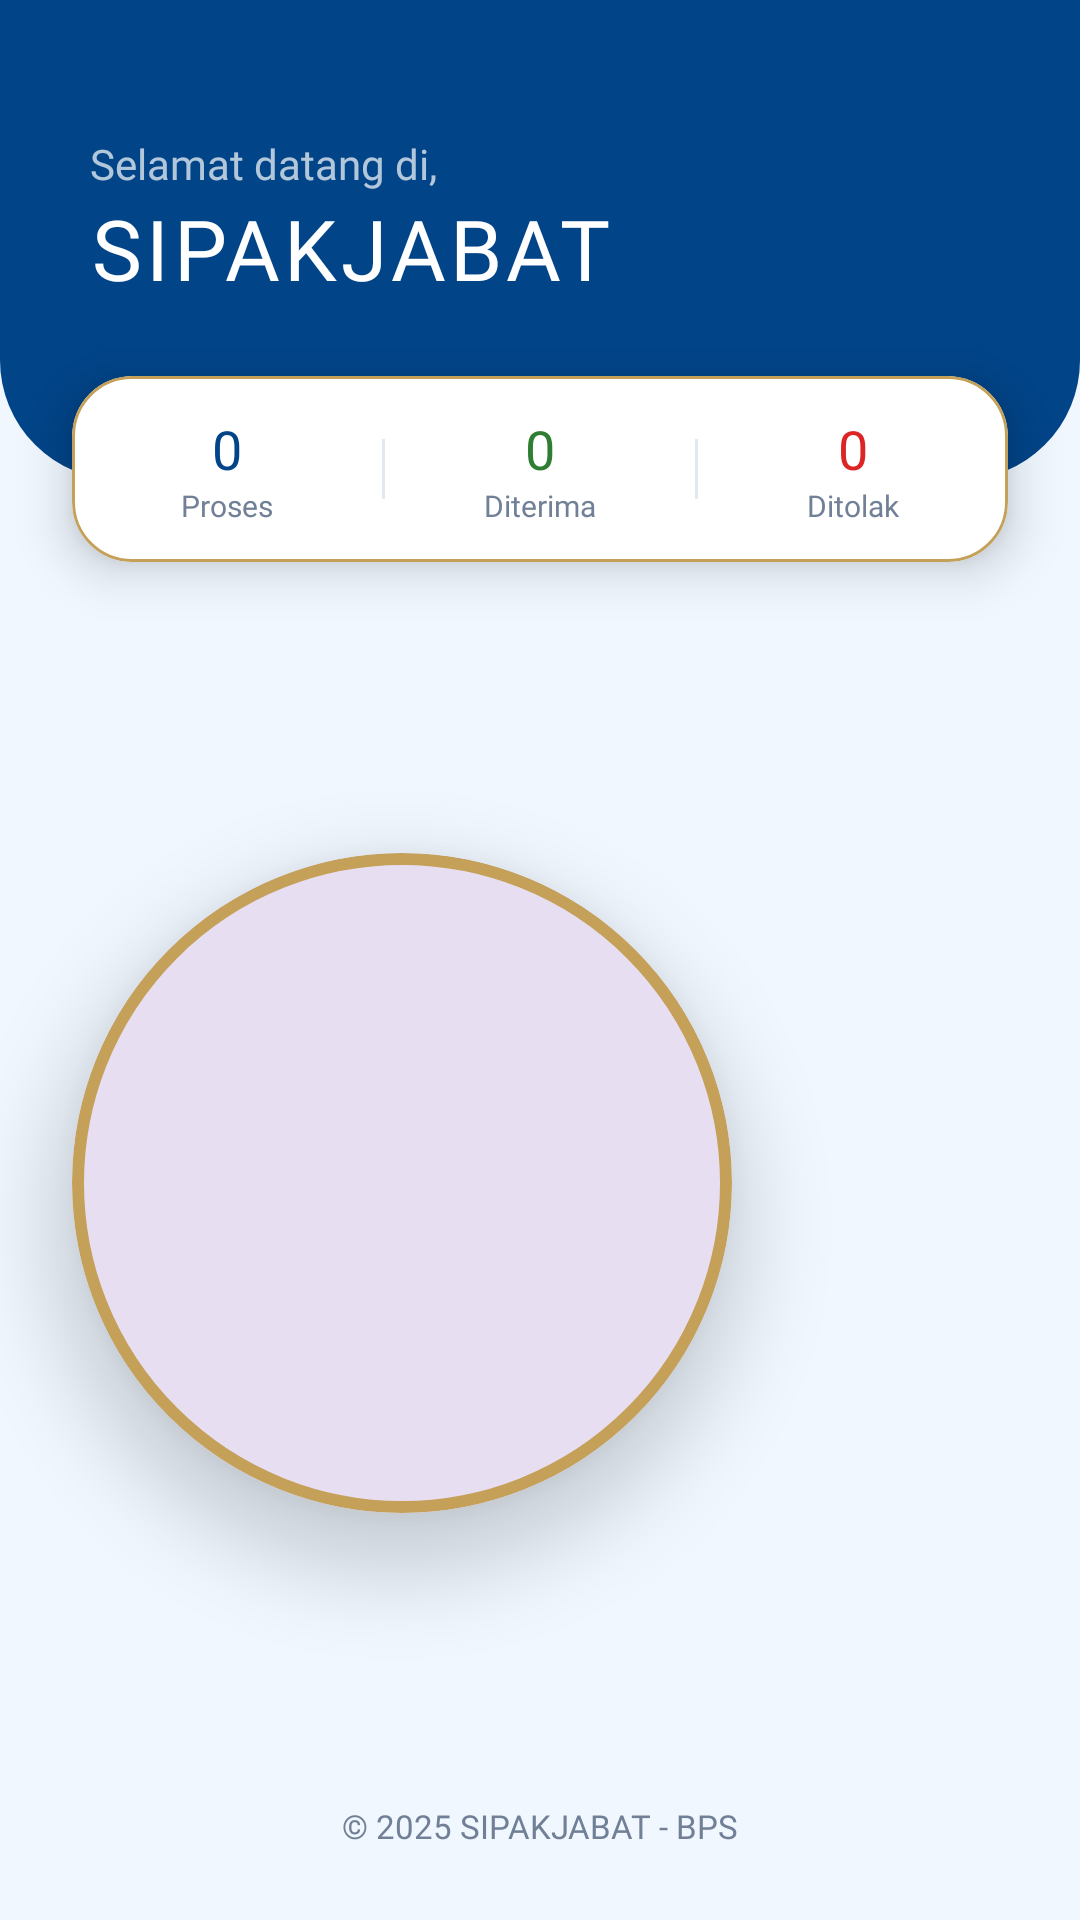

Layout XML and referenced resources for this Android screen:
<!-- AndroidManifest.xml: application theme Theme.Sipakjabat -->
<!-- res/layout/activity_pegawai.xml -->
<?xml version="1.0" encoding="utf-8"?>
<androidx.constraintlayout.widget.ConstraintLayout xmlns:android="http://schemas.android.com/apk/res/android"
    xmlns:app="http://schemas.android.com/apk/res-auto"
    xmlns:tools="http://schemas.android.com/tools"
    android:layout_width="match_parent"
    android:layout_height="match_parent"
    android:background="#F0F7FF"
    android:clipChildren="false"
    android:clipToPadding="false">

    <View
        android:id="@+id/modernHeader"
        android:layout_width="match_parent"
        android:layout_height="160dp"
        android:background="@drawable/bg_header_modern"
        app:layout_constraintTop_toTopOf="parent" />

    <TextView
        android:id="@+id/tvGreeting"
        android:layout_width="wrap_content"
        android:layout_height="wrap_content"
        android:layout_marginStart="30dp"
        android:layout_marginTop="45dp"
        android:fontFamily="@font/poppins_regular"
        android:text="Selamat datang di,"
        android:textColor="#B3FFFFFF"
        android:textSize="14sp"
        app:layout_constraintStart_toStartOf="parent"
        app:layout_constraintTop_toTopOf="@id/modernHeader" />

    <TextView
        android:id="@+id/tvAppName"
        android:layout_width="wrap_content"
        android:layout_height="wrap_content"
        android:fontFamily="@font/poppins_bold"
        android:text="SIPAKJABAT"
        android:textColor="#FFFFFF"
        android:textSize="28sp"
        android:letterSpacing="0.05"
        app:layout_constraintStart_toStartOf="@id/tvGreeting"
        app:layout_constraintTop_toBottomOf="@id/tvGreeting" />

    <com.google.android.material.card.MaterialCardView
        android:id="@+id/cardSummaryStatus"
        android:layout_width="match_parent"
        android:layout_height="wrap_content"
        android:layout_marginHorizontal="24dp"
        android:layout_marginTop="-35dp"
        app:cardBackgroundColor="#FFFFFF"
        app:cardCornerRadius="20dp"
        app:cardElevation="10dp"
        app:strokeColor="#C5A059"
        app:strokeWidth="1dp"
        app:layout_constraintTop_toBottomOf="@id/modernHeader">

        <LinearLayout
            android:layout_width="match_parent"
            android:layout_height="wrap_content"
            android:orientation="horizontal"
            android:paddingVertical="12dp"
            android:weightSum="3">

            <LinearLayout
                android:layout_width="0dp"
                android:layout_height="wrap_content"
                android:layout_weight="1"
                android:gravity="center"
                android:orientation="vertical">
                <TextView
                    android:id="@+id/tvCountPending"
                    android:layout_width="wrap_content"
                    android:layout_height="wrap_content"
                    android:fontFamily="@font/poppins_bold"
                    android:text="0"
                    android:textColor="#014488"
                    android:textSize="18sp" />
                <TextView
                    android:layout_width="wrap_content"
                    android:layout_height="wrap_content"
                    android:text="Proses"
                    android:textSize="10sp"
                    android:fontFamily="@font/poppins_regular"
                    android:textColor="#718096" />
            </LinearLayout>

            <View android:layout_width="1dp" android:layout_height="20dp" android:layout_gravity="center" android:background="#E2E8F0"/>

            <LinearLayout
                android:layout_width="0dp"
                android:layout_height="wrap_content"
                android:layout_weight="1"
                android:gravity="center"
                android:orientation="vertical">
                <TextView
                    android:id="@+id/tvCountDiterima"
                    android:layout_width="wrap_content"
                    android:layout_height="wrap_content"
                    android:fontFamily="@font/poppins_bold"
                    android:text="0"
                    android:textColor="#2E7D32"
                    android:textSize="18sp" />
                <TextView
                    android:layout_width="wrap_content"
                    android:layout_height="wrap_content"
                    android:text="Diterima"
                    android:textSize="10sp"
                    android:fontFamily="@font/poppins_regular"
                    android:textColor="#718096" />
            </LinearLayout>

            <View android:layout_width="1dp" android:layout_height="20dp" android:layout_gravity="center" android:background="#E2E8F0"/>

            <LinearLayout
                android:layout_width="0dp"
                android:layout_height="wrap_content"
                android:layout_weight="1"
                android:gravity="center"
                android:orientation="vertical">
                <TextView
                    android:id="@+id/tvCountDitolak"
                    android:layout_width="wrap_content"
                    android:layout_height="wrap_content"
                    android:fontFamily="@font/poppins_bold"
                    android:text="0"
                    android:textColor="#DC2626"
                    android:textSize="18sp" />
                <TextView
                    android:layout_width="wrap_content"
                    android:layout_height="wrap_content"
                    android:text="Ditolak"
                    android:textSize="10sp"
                    android:fontFamily="@font/poppins_regular"
                    android:textColor="#718096" />
            </LinearLayout>
        </LinearLayout>
    </com.google.android.material.card.MaterialCardView>

    <com.google.android.material.card.MaterialCardView
        android:id="@+id/mainLogoTrigger"
        android:layout_width="220dp"
        android:layout_height="220dp"
        android:layout_marginStart="24dp"
        android:clickable="true"
        android:focusable="true"
        app:cardCornerRadius="110dp"
        app:cardElevation="16dp"
        app:strokeColor="#C5A059"
        app:strokeWidth="4dp"
        app:layout_constraintBottom_toTopOf="@id/tvFooterCopyright"
        app:layout_constraintStart_toStartOf="parent"
        app:layout_constraintTop_toBottomOf="@id/cardSummaryStatus">
        <ImageView
            android:layout_width="match_parent"
            android:layout_height="match_parent"
            android:src="@drawable/logo_lingkaran_baru"
            android:scaleType="centerCrop" />
    </com.google.android.material.card.MaterialCardView>

    <com.google.android.material.card.MaterialCardView
        android:id="@+id/btnMenuProfil"
        android:layout_width="95dp"
        android:layout_height="95dp"
        android:alpha="0"
        android:visibility="invisible"
        app:cardBackgroundColor="#C5A059"
        app:cardCornerRadius="47.5dp"
        app:cardElevation="12dp"
        app:layout_constraintCircle="@id/mainLogoTrigger"
        app:layout_constraintCircleAngle="22.5"
        app:layout_constraintCircleRadius="180dp"
        tools:ignore="MissingConstraints">
        <LinearLayout android:layout_width="match_parent" android:layout_height="match_parent" android:gravity="center" android:orientation="vertical">
            <ImageView android:layout_width="30dp" android:layout_height="30dp" android:src="@drawable/ic_person" app:tint="#FFFFFF" />
            <TextView android:layout_width="wrap_content" android:layout_height="wrap_content" android:fontFamily="@font/poppins_bold" android:text="Profil" android:textColor="#FFFFFF" android:textSize="10sp" />
        </LinearLayout>
    </com.google.android.material.card.MaterialCardView>

    <com.google.android.material.card.MaterialCardView
        android:id="@+id/btnMenuPengajuan"
        android:layout_width="95dp"
        android:layout_height="95dp"
        android:alpha="0"
        android:visibility="invisible"
        app:cardBackgroundColor="#014488"
        app:cardCornerRadius="47.5dp"
        app:cardElevation="12dp"
        app:layout_constraintCircle="@id/mainLogoTrigger"
        app:layout_constraintCircleAngle="67.5"
        app:layout_constraintCircleRadius="180dp"
        tools:ignore="MissingConstraints">
        <LinearLayout android:layout_width="match_parent" android:layout_height="match_parent" android:gravity="center" android:orientation="vertical">
            <ImageView android:layout_width="30dp" android:layout_height="30dp" android:src="@drawable/ic_history" app:tint="#FFFFFF" />
            <TextView android:layout_width="wrap_content" android:layout_height="wrap_content" android:fontFamily="@font/poppins_bold" android:text="Ajuan" android:textColor="#FFFFFF" android:textSize="10sp" />
        </LinearLayout>
    </com.google.android.material.card.MaterialCardView>

    <com.google.android.material.card.MaterialCardView
        android:id="@+id/btnMenuDokumen"
        android:layout_width="95dp"
        android:layout_height="95dp"
        android:alpha="0"
        android:visibility="invisible"
        app:cardBackgroundColor="#2E7D32"
        app:cardCornerRadius="47.5dp"
        app:cardElevation="12dp"
        app:layout_constraintCircle="@id/mainLogoTrigger"
        app:layout_constraintCircleAngle="112.5"
        app:layout_constraintCircleRadius="180dp"
        tools:ignore="MissingConstraints">
        <LinearLayout android:layout_width="match_parent" android:layout_height="match_parent" android:gravity="center" android:orientation="vertical">
            <ImageView android:layout_width="30dp" android:layout_height="30dp" android:src="@drawable/ic_folder" app:tint="#FFFFFF" />
            <TextView android:layout_width="wrap_content" android:layout_height="wrap_content" android:fontFamily="@font/poppins_bold" android:text="Master" android:textColor="#FFFFFF" android:textSize="10sp" />
        </LinearLayout>
    </com.google.android.material.card.MaterialCardView>

    <com.google.android.material.card.MaterialCardView
        android:id="@+id/btnLogout"
        android:layout_width="95dp"
        android:layout_height="95dp"
        android:alpha="0"
        android:visibility="invisible"
        app:cardBackgroundColor="#C62828"
        app:cardCornerRadius="47.5dp"
        app:cardElevation="12dp"
        app:layout_constraintCircle="@id/mainLogoTrigger"
        app:layout_constraintCircleAngle="157.5"
        app:layout_constraintCircleRadius="180dp"
        tools:ignore="MissingConstraints">
        <LinearLayout android:layout_width="match_parent" android:layout_height="match_parent" android:gravity="center" android:orientation="vertical">
            <ImageView android:layout_width="30dp" android:layout_height="30dp" android:src="@drawable/ic_logout" app:tint="#FFFFFF" />
            <TextView android:layout_width="wrap_content" android:layout_height="wrap_content" android:fontFamily="@font/poppins_bold" android:text="Keluar" android:textColor="#FFFFFF" android:textSize="10sp" />
        </LinearLayout>
    </com.google.android.material.card.MaterialCardView>

    <TextView
        android:id="@+id/tvFooterCopyright"
        android:layout_width="wrap_content"
        android:layout_height="wrap_content"
        android:layout_marginBottom="24dp"
        android:fontFamily="@font/poppins_regular"
        android:text="© 2025 SIPAKJABAT - BPS"
        android:textColor="#718096"
        android:textSize="11sp"
        app:layout_constraintBottom_toBottomOf="parent"
        app:layout_constraintEnd_toEndOf="parent"
        app:layout_constraintStart_toStartOf="parent" />

</androidx.constraintlayout.widget.ConstraintLayout>
<!-- resources referenced by this layout -->
<resources>
  <!-- drawable bg_header_modern (drawable) -->
  <?xml version="1.0" encoding="utf-8"?>
  <shape xmlns:android="http://schemas.android.com/apk/res/android">
      <solid android:color="#014488" />
      <corners
          android:bottomLeftRadius="40dp"
          android:bottomRightRadius="40dp" />
  </shape>
  <!-- drawable ic_folder (drawable) -->
  <vector xmlns:android="http://schemas.android.com/apk/res/android"
      android:width="24dp"
      android:height="24dp"
      android:viewportWidth="24"
      android:viewportHeight="24"
      android:tint="?attr/colorControlNormal">
      <path
          android:fillColor="@android:color/white"
          android:pathData="M10,4H4c-1.1,0 -1.99,0.9 -1.99,2L2,18c0,1.1 0.9,2 2,2h16c1.1,0 2,-0.9 2,-2V8c0,-1.1 -0.9,-2 -2,-2h-8l-2,-2Z"/>
  </vector>
  <!-- drawable ic_history (drawable) -->
  <vector xmlns:android="http://schemas.android.com/apk/res/android"
      android:width="24dp"
      android:height="24dp"
      android:viewportWidth="24"
      android:viewportHeight="24">
      <path
          android:fillColor="#000000"
          android:pathData="M13,3c-4.97,0 -9,4.03 -9,9c0,4.97 4.03,9 9,9s9,-4.03 9,-9c0,-0.46 -0.04,-0.92 -0.1,-1.36c-0.98,1.37 -2.58,2.26 -4.4,2.26c-2.98,0 -5.4,-2.42 -5.4,-5.4c0,-1.81 0.89,-3.42 2.26,-4.4C13.92,3.04 13.46,3 13,3L13,3zM15,1c-1.66,0 -3,1.34 -3,3s1.34,3 3,3s3,-1.34 3,-3S16.66,1 15,1zM13,5c-0.34,0 -0.67,0.03 -1,0.08V12h5.51c-1.4,-2.02 -3.5,-3.43 -5.95,-3.86C12.1,7.67 12.54,7.29 13,6.79V5zM18.01,10.21C18.59,10.73 19,11.34 19.29,12H22c-0.35,-2.18 -1.69,-4.04 -3.52,-5.25L18.01,10.21z"/>
  </vector>
  <!-- drawable ic_logout (drawable) -->
  <vector xmlns:android="http://schemas.android.com/apk/res/android"
      android:width="24dp"
      android:height="24dp"
      android:viewportWidth="24"
      android:viewportHeight="24"
      android:tint="?attr/colorControlNormal">
      <path
          android:fillColor="@android:color/white"
          android:pathData="M10.09,15.59L11.5,17l5,-5 -5,-5 -1.41,1.41L12.67,11H3v2h9.67l-2.58,2.59ZM19,3H5c-1.11,0 -2,0.9 -2,2v4h2V5h14v14H5v-4H3v4c0,1.1 0.89,2 2,2h14c1.1,0 2,-0.9 2,-2V5c0,-1.1 -0.9,-2 -2,-2Z"/>
  </vector>
  <!-- drawable ic_person (drawable) -->
  <vector xmlns:android="http://schemas.android.com/apk/res/android"
      android:width="24dp"
      android:height="24dp"
      android:viewportWidth="24"
      android:viewportHeight="24"
      android:tint="?attr/colorControlNormal">
      <path
          android:fillColor="@android:color/white"
          android:pathData="M12,12c2.21,0 4,-1.79 4,-4s-1.79,-4 -4,-4 -4,1.79 -4,4 1.79,4 4,4ZM12,14c-2.67,0 -8,1.34 -8,4v2h16v-2c0,-2.66 -5.33,-4 -8,-4Z"/>
  </vector>
  <style name="Theme.Sipakjabat" parent="Base.Theme.Sipakjabat" />
  <style name="Base.Theme.Sipakjabat" parent="Theme.Material3.DayNight.NoActionBar">
      </style>
</resources>
